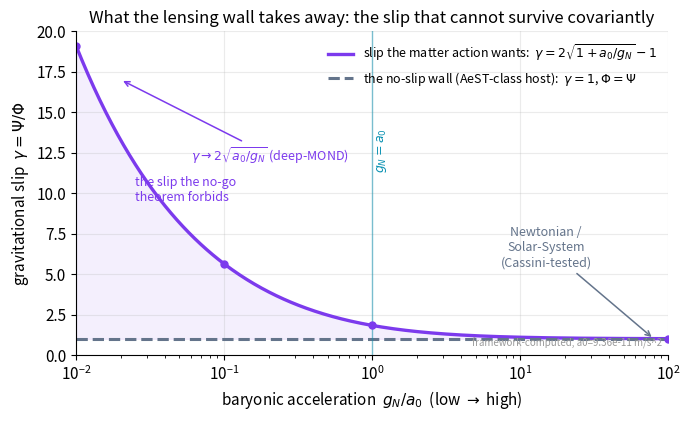

Python code for this plot:
import numpy as np, matplotlib
matplotlib.use("Agg")
import matplotlib.pyplot as plt
plt.rcParams.update({"figure.dpi":150,"savefig.dpi":150,"font.size":11,
    "axes.grid":True,"grid.alpha":0.25,"axes.spines.top":False,"axes.spines.right":False,
    "axes.titlesize":12,"figure.facecolor":"white","axes.facecolor":"white"})
C_FW="#7c3aed"; C_NEWTON="#64748b"; C_MOND="#0891b2"; C_DATA="#dc2626"  # framework / Newton / MOND / data-or-obs

fig, ax = plt.subplots(figsize=(7,4.3))

# x-axis: baryonic acceleration in units of a0 (a0 = c^2 sqrt(Lambda/32pi) = 9.36e-11 m/s^2)
# plotted from low (deep-MOND, galaxy/cluster outskirts) to high (Newtonian, Solar System)
x = np.logspace(-2, 2, 400)           # g_N / a0

# The slip the framework's modified-INERTIA matter action NAIVELY wants:
# matter feels Phi (grad Phi = g_N); moves by modified inertia a = sqrt(g_N^2 + g_N a0);
# light feels Phi+Psi -> slip gamma = Psi/Phi = 2 sqrt(1 + a0/g_N) - 1.
gamma_fw = 2.0*np.sqrt(1.0 + 1.0/x) - 1.0   # framework's would-be slip

# What general covariance + c_T=c + ghost-freedom FORCE the relativistic (AeST-class) host to:
# Phi = Psi everywhere -> gamma = 1, NO slip.
gamma_wall = np.ones_like(x)

ax.plot(x, gamma_fw, color=C_FW, lw=2.4,
        label=r"slip the matter action wants:  $\gamma=2\sqrt{1+a_0/g_N}-1$")
ax.plot(x, gamma_wall, color=C_NEWTON, ls="--", lw=2.2,
        label=r"the no-slip wall (AeST-class host):  $\gamma=1$, $\Phi=\Psi$")

# mark the regimes
ax.axvline(1.0, color=C_MOND, lw=1.0, alpha=0.5)
ax.text(1.05, 14, r"$g_N=a_0$", color=C_MOND, fontsize=9, rotation=90, va="top")

# annotate the tabulated values from the framework's slip note
for xv, gv in [(0.01,19.1),(0.1,5.63),(1.0,1.83),(100,1.01)]:
    ax.plot([xv],[gv], "o", color=C_FW, ms=5)
ax.annotate(r"$\gamma\to 2\sqrt{a_0/g_N}$ (deep-MOND)", xy=(0.02,17), xytext=(0.06,12),
            color=C_FW, fontsize=9,
            arrowprops=dict(arrowstyle="->", color=C_FW, lw=1.1))
ax.annotate("Newtonian /\nSolar-System\n(Cassini-tested)", xy=(80,1.0), xytext=(15,5.5),
            color=C_NEWTON, fontsize=9, ha="center",
            arrowprops=dict(arrowstyle="->", color=C_NEWTON, lw=1.1))

# shade the gap the theorem confiscates
ax.fill_between(x, gamma_wall, gamma_fw, color=C_FW, alpha=0.08)
ax.text(0.025, 9.5, "the slip the no-go\ntheorem forbids", color=C_FW, fontsize=9, style="italic")

ax.set_xscale("log")
ax.set_xlabel(r"baryonic acceleration  $g_N / a_0$  (low $\to$ high)")
ax.set_ylabel(r"gravitational slip  $\gamma=\Psi/\Phi$")
ax.set_ylim(0, 20)
ax.set_xlim(x.min(), x.max())
ax.set_title("What the lensing wall takes away: the slip that cannot survive covariantly")
ax.legend(frameon=False, loc="upper right", fontsize=9)
ax.text(0.99, 0.02, "framework-computed, a0=9.36e-11 m/s^2", transform=ax.transAxes,
        ha="right", va="bottom", fontsize=7, color="#999999")
fig.tight_layout(); fig.savefig("ch28_slip_the_wall_confiscates.png", bbox_inches="tight"); print("ok")
